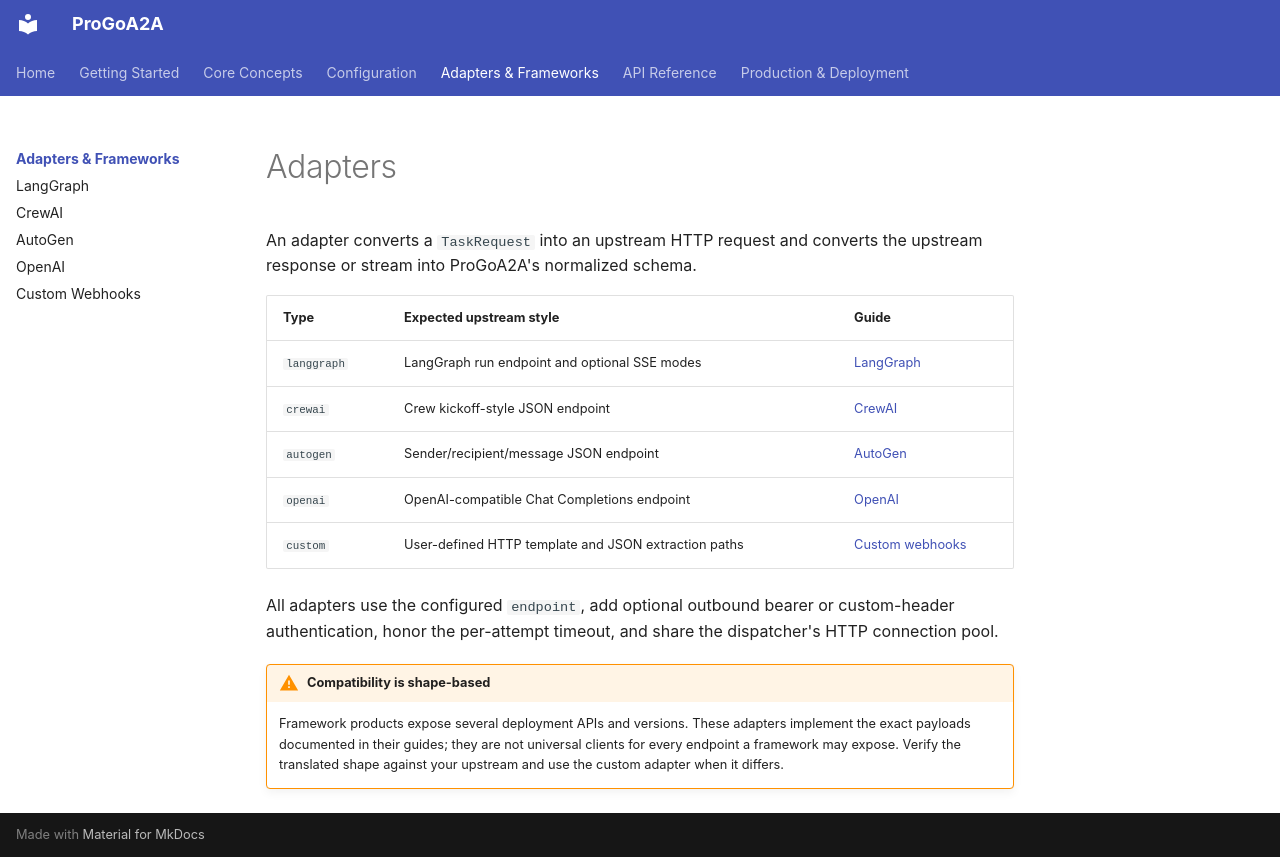

repository: Coder-in-a-shell/progo-a2a · page: adapters/index.html · generator: mkdocs

# Adapters

An adapter converts a `TaskRequest` into an upstream HTTP request and converts the upstream response or stream into ProGoA2A's normalized schema.

| Type | Expected upstream style | Guide |
|---|---|---|
| `langgraph` | LangGraph run endpoint and optional SSE modes | [LangGraph](langgraph.md) |
| `crewai` | Crew kickoff-style JSON endpoint | [CrewAI](crewai.md) |
| `autogen` | Sender/recipient/message JSON endpoint | [AutoGen](autogen.md) |
| `openai` | OpenAI-compatible Chat Completions endpoint | [OpenAI](openai.md) |
| `custom` | User-defined HTTP template and JSON extraction paths | [Custom webhooks](custom-webhooks.md) |

All adapters use the configured `endpoint`, add optional outbound bearer or custom-header authentication, honor the per-attempt timeout, and share the dispatcher's HTTP connection pool.

!!! warning "Compatibility is shape-based"
    Framework products expose several deployment APIs and versions. These adapters implement the exact payloads documented in their guides; they are not universal clients for every endpoint a framework may expose. Verify the translated shape against your upstream and use the custom adapter when it differs.
